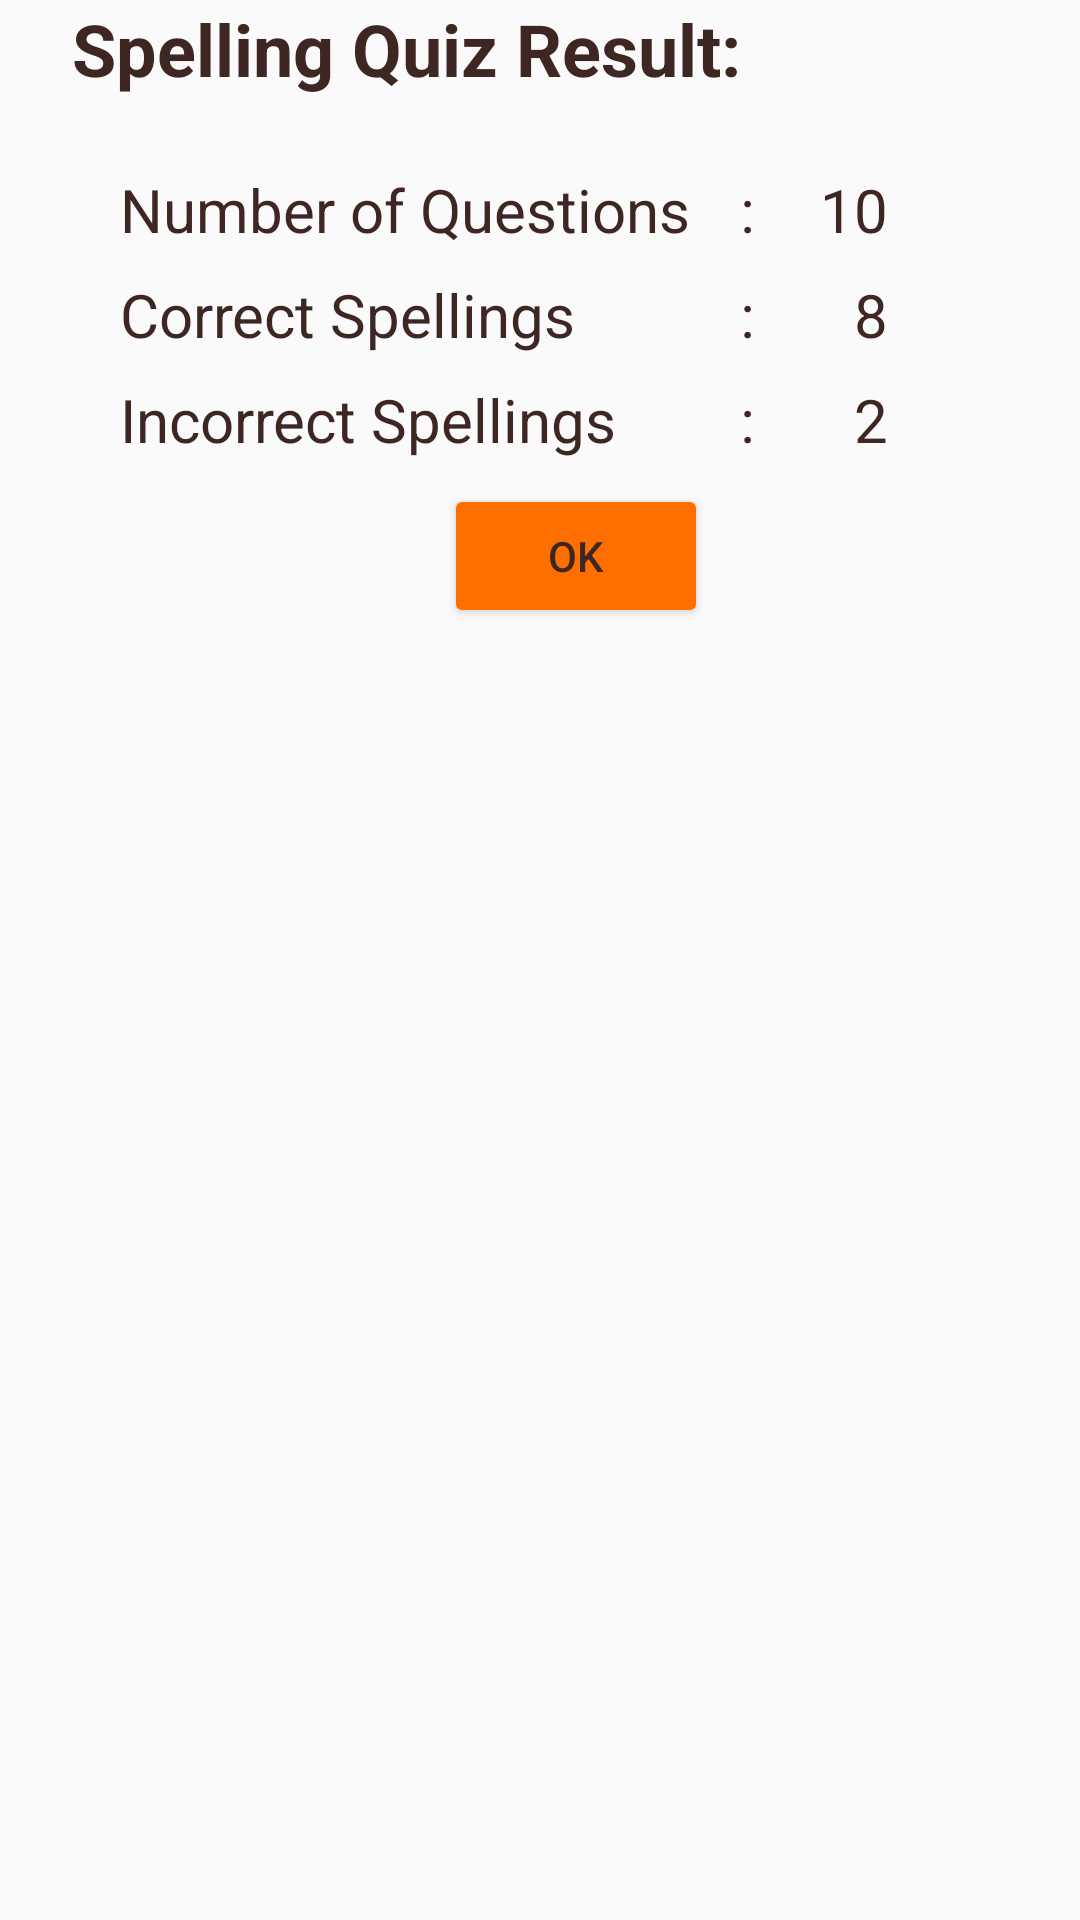

Reconstruct the res/layout file that produces this screen, plus the resources it refers to.
<!-- AndroidManifest.xml: application theme AppTheme -->
<!-- res/layout/activity_quiz_report.xml -->
<?xml version="1.0" encoding="utf-8"?>
<LinearLayout xmlns:android="http://schemas.android.com/apk/res/android"
    xmlns:app="http://schemas.android.com/apk/res-auto"
    xmlns:tools="http://schemas.android.com/tools"
    android:layout_width="match_parent"
    android:layout_height="wrap_content"
    android:layout_gravity="center"
    android:paddingLeft="24dp"
    android:orientation="vertical"
    tools:context="com.example.android.spellingCoach.QuizReport">
    <TextView
        android:layout_width="wrap_content"
        android:layout_height="wrap_content"
        android:paddingBottom="24dp"
        android:text="Spelling Quiz Result:"
        android:textSize="24sp"
        android:textStyle="bold"
        android:textColor="@color/colorPrimaryText"/>
    <LinearLayout
        android:layout_width="match_parent"
        android:layout_height="wrap_content"
        android:orientation="horizontal"
        android:paddingBottom="8dp"
        android:paddingLeft="16dp">
        <TextView
            android:layout_width="0dp"
            android:layout_height="wrap_content"
            android:layout_weight="2"
            android:textSize="20sp"
            android:text="Number of Questions"/>
        <TextView
            android:layout_width="wrap_content"
            android:layout_height="wrap_content"
            android:paddingLeft="10dp"
            android:paddingRight="10dp"
            android:textSize="20sp"
            android:text=":"/>
        <TextView
            android:id="@+id/nQuizQuestions"
            android:layout_width="0dp"
            android:layout_height="wrap_content"
            android:layout_weight="1"
            android:paddingRight="64dp"
            android:textSize="20sp"
            android:textAlignment="viewEnd"
            android:gravity="end"
            android:text="10"/>
    </LinearLayout>
    <LinearLayout
        android:layout_width="match_parent"
        android:layout_height="wrap_content"
        android:orientation="horizontal"
        android:paddingBottom="8dp"
        android:paddingLeft="16dp">
        <TextView
            android:layout_width="0dp"
            android:layout_height="wrap_content"
            android:layout_weight="2"
            android:textSize="20sp"
            android:text="Correct Spellings"/>
        <TextView
            android:layout_width="wrap_content"
            android:layout_height="wrap_content"
            android:paddingLeft="10dp"
            android:paddingRight="10dp"
            android:textSize="20sp"
            android:text=":"/>
        <TextView
            android:id="@+id/nQuizCorrect"
            android:layout_width="0dp"
            android:layout_height="wrap_content"
            android:layout_weight="1"
            android:paddingRight="64dp"
            android:textSize="20sp"
            android:textAlignment="viewEnd"
            android:gravity="end"
            android:text="8"/>
    </LinearLayout>
    <LinearLayout
        android:layout_width="match_parent"
        android:layout_height="wrap_content"
        android:orientation="horizontal"
        android:paddingBottom="8dp"
        android:paddingLeft="16dp">
        <TextView
            android:layout_width="0dp"
            android:layout_height="wrap_content"
            android:layout_weight="2"
            android:textSize="20sp"
            android:text="Incorrect Spellings"/>
        <TextView
            android:layout_width="wrap_content"
            android:layout_height="wrap_content"
            android:paddingLeft="10dp"
            android:paddingRight="10dp"
            android:textSize="20sp"
            android:text=":"/>
        <TextView
            android:id="@+id/nQuizIncorrect"
            android:layout_width="0dp"
            android:layout_height="wrap_content"
            android:layout_weight="1"
            android:paddingRight="64dp"
            android:textSize="20sp"
            android:textAlignment="viewEnd"
            android:gravity="end"
            android:text="2"/>
    </LinearLayout>
    <Button
        android:layout_width="wrap_content"
        android:layout_height="wrap_content"
        android:layout_gravity="center"
        android:text="OK"
        android:onClick="close"/>
</LinearLayout>
<!-- resources referenced by this layout -->
<resources>
  <color name="colorPrimaryText">#3e2723</color>
  <style name="AppTheme" parent="Theme.AppCompat.Light.DarkActionBar">
          
          <item name="colorPrimary">@color/colorPrimary</item>
          <item name="colorPrimaryDark">@color/colorPrimaryDark</item>
          <item name="colorAccent">@color/colorSecondary</item>
          <item name="colorButtonNormal">@color/colorSecondary</item>
          <item name="android:textColor">@color/colorPrimaryText</item>
          <item name="android:textColorHint">@color/colorSecondaryText</item>
  
      </style>
  <color name="colorPrimary">#ff9800</color>
  <color name="colorPrimaryDark">#c66900</color>
  <color name="colorSecondary">#ff6f00</color>
  <color name="colorSecondaryText">#000000</color>
</resources>
